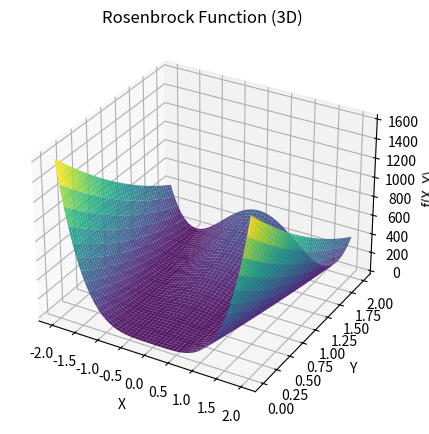
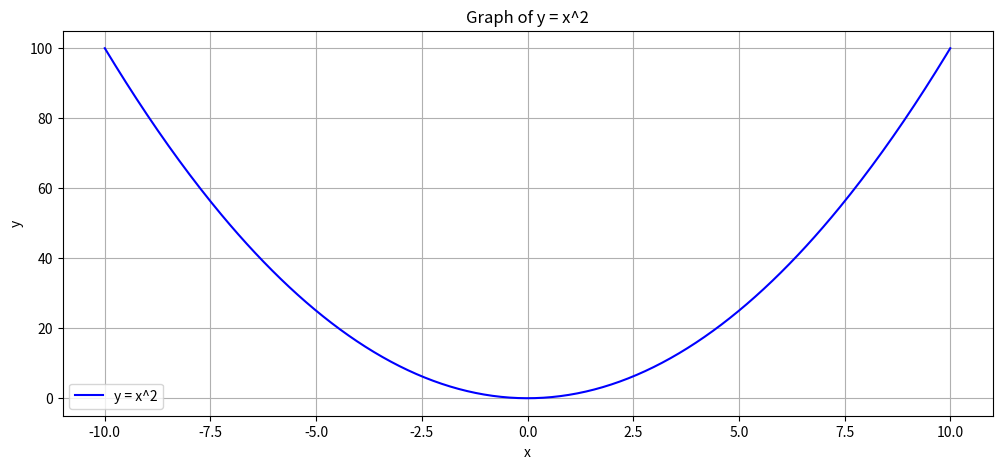

The script that saved these images, in order:
import numpy as np
import matplotlib.pyplot as plt
from mpl_toolkits.mplot3d import Axes3D

# Define the Rosenbrock function, a common test function for optimization algorithms
def rosenbrock(x, y, a=1, b=100):
    return (a - x) ** 2 + b * (y - x ** 2) ** 2

# Define a simple power function
def power(x, m=2):
    """
    Computes x raised to the power of m.

    :param x: Input value
    :param m: Exponent (default = 2)
    :return: x^m
    """
    return x ** m

# Generate X, Y values over a grid
x = np.linspace(-2, 2, 400)  # X range from -2 to 2
y = np.linspace(0, 2, 400)  # Y range from -2 to 2
X, Y = np.meshgrid(x, y)  # Create meshgrid for surface plot

# Compute function values
Z = rosenbrock(X, Y)  # Rosenbrock function values
Z1 = power(X, Y)  # Power function values

# Create two figures for separate plots
fig1 = plt.figure(figsize=(12, 5))  # Figure for 3D surface plot
fig2 = plt.figure(figsize=(12, 5))  # Figure for 2D function plot

# --- 3D Surface Plot of Rosenbrock Function ---
ax1 = fig1.add_subplot(111, projection='3d')  # 3D axis
ax1.plot_surface(X, Y, Z, cmap='viridis', alpha=0.9)  # Plot surface with color map

# Label axes
ax1.set_xlabel('X')
ax1.set_ylabel('Y')
ax1.set_zlabel('f(X, Y)')
ax1.set_title('Rosenbrock Function (3D)')

# --- 2D Plot of y = x^2 ---
x = np.linspace(-10, 10, 400)  # X values from -10 to 10
y = x ** 2  # Compute Y values for y = x^2

plt.plot(x, y, label='y = x^2', color='b')  # Plot function

# Add labels and title
plt.title('Graph of y = x^2')
plt.xlabel('x')
plt.ylabel('y')

# Enable grid and legend
plt.grid(True)
plt.legend()

# Show the 2D plot
plt.show()

# Show the 3D surface plot
plt.show()